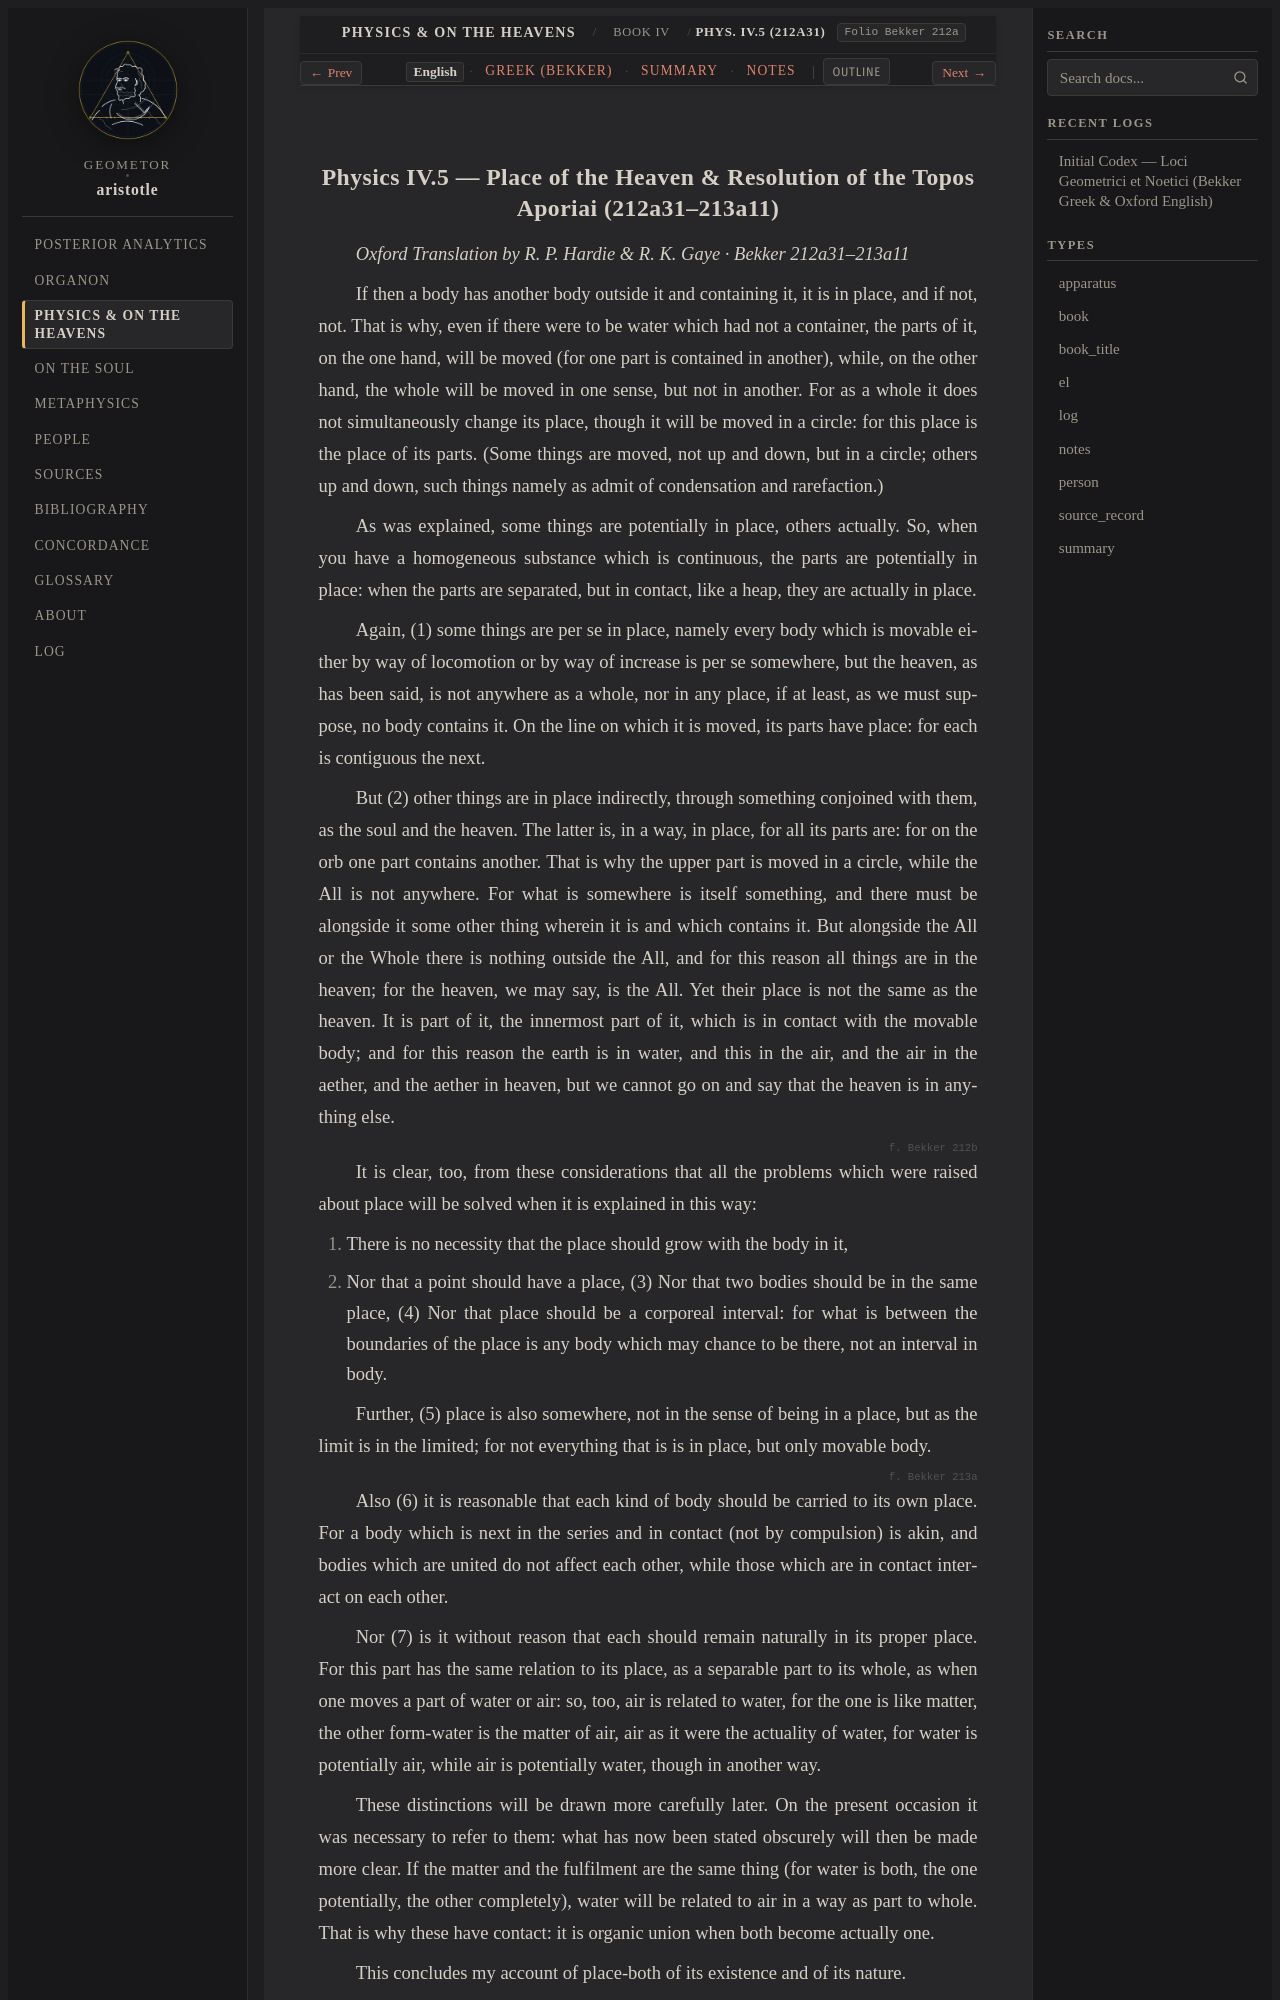

repository: geometor/aristotle · page: physica/book_4/ch_05/index.html · generator: sphinx

:order: 5
:layout: book
:type: book
:title: Place of the Heaven & Resolution of the Topos Aporiai
:canonical_id: Phys. IV.5 (212a31)
:folio: Bekker 212a
:tracks: English: index | Greek: greek | Summary: summary | Notes: notes

.. _liber-3b-topos-continuum-dimensio-en-c5:
